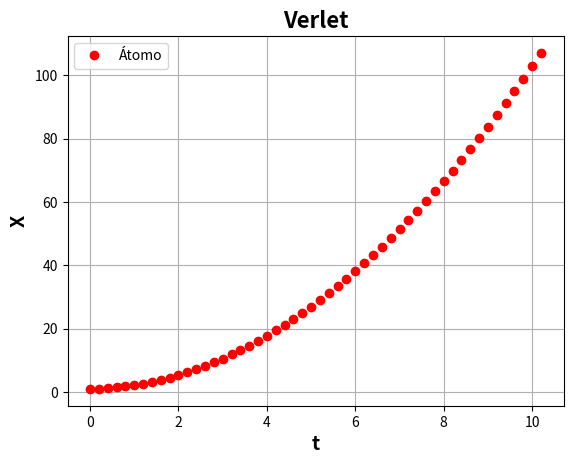

Here is the Python script that generated this plot:

import matplotlib.pyplot as plt

#Condições iniciais
dt = 0.2 # accuracy (time step)
aceleracao = 2
tempo_simulacao = 10 
x = [1] #posição inicial
t = [0] #tempo (array de segundos)

i = 0 

#Algoritmo de Verlet 
#x(t+Δt)=2x(t)−x(t−Δt)+a(t)Δt^2
while t[-1] <= tempo_simulacao:

    #posicao
    x_next = 2 * x[i] - x[i-1] + aceleracao * dt**2

    #atualização da posicao
    x.append(x_next)

    #atualização do tempo
    t.append(t[i] + dt)
    
    #Atualização do loop
    i = i + 1   

#Plot
plt.plot(t, x, 'ro', label = 'Átomo')
plt.title('Verlet', fontweight = 'bold', fontsize = 16)
plt.xlabel('t', fontweight = 'bold', fontsize = 14)
plt.ylabel('X', fontweight = 'bold', fontsize = 14)
plt.grid(True)
plt.legend()
plt.show()












